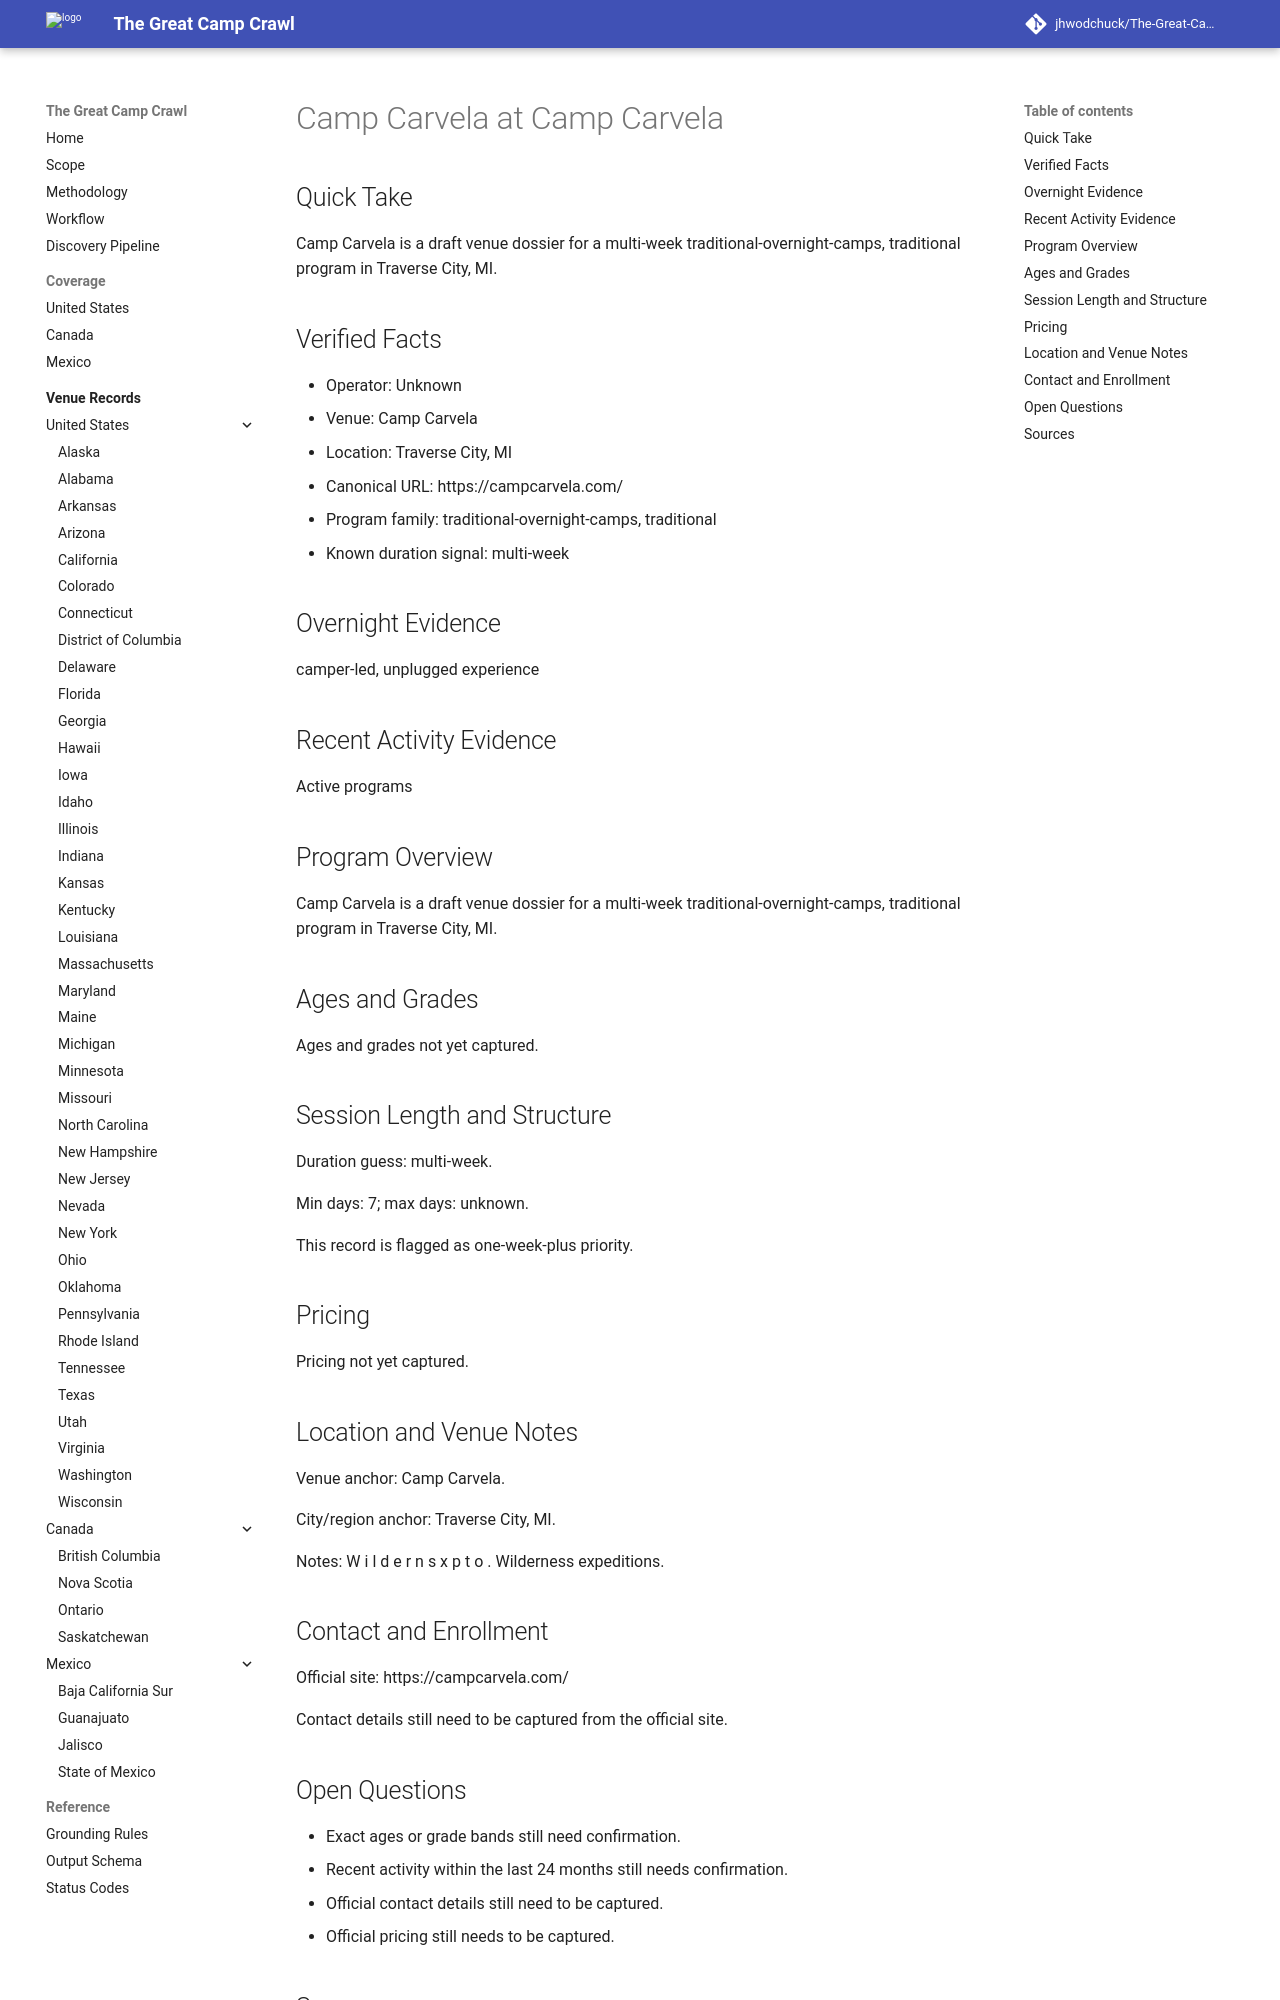

repository: jhwodchuck/The-Great-Camp-Crawl · page: camps/us/mi/camp-carvela--us-mi-traverse-city-camp-carvela--cand-us-mi-traverse-city-camp-carvela-camp-carvela/index.html · generator: mkdocs

---
record_id: cand-us-mi-traverse-city-camp-carvela-camp-carvela
camp_id: camp-carvela
venue_id: us-mi-traverse-city-camp-carvela
name: Camp Carvela
display_name: Camp Carvela at Camp Carvela
country: US
country_name: United States
region: MI
region_name: Michigan
city: Traverse City
venue_name: Camp Carvela
program_family:
- traditional-overnight-camps
- traditional
camp_types:
- traditional
- unplugged
priority_flags:
  college_precollege: false
  one_week_plus: true
languages_found:
- en
source_language_primary: en
activity_status: unknown
activity_evidence_window_months: 24
duration:
  min_days: 7
  max_days: null
pricing:
  currency: USD
  amount_min: null
  amount_max: null
  boarding_included: null
ages:
  min: null
  max: null
grades:
  min: null
  max: null
operator:
  name: ''
  type: camp-operator
website:
  canonical_url: https://campcarvela.com
  admissions_url: null
  session_dates_url: https://campcarvela.com
  pricing_url: null
contact:
  email: null
  phone: null
location:
  address: null
  postal_code: null
  latitude: null
  longitude: null
verification:
  overnight_confirmed: true
  active_past_2_years_confirmed: false
  confidence: medium
  last_verified: '2026-04-13'
evidence:
  overnight_source_url: https://campcarvela.com
  recent_activity_source_url: null
  duration_source_url: https://campcarvela.com
  pricing_source_url: null
tags:
- us
- mi
- traverse-city
- traditional-overnight-camps
- traditional
- unplugged
draft_status: draft
---

# Camp Carvela at Camp Carvela

## Quick Take
Camp Carvela is a draft venue dossier for a multi-week traditional-overnight-camps, traditional program in Traverse City, MI.

## Verified Facts
- Operator: Unknown
- Venue: Camp Carvela
- Location: Traverse City, MI
- Canonical URL: https://campcarvela.com/
- Program family: traditional-overnight-camps, traditional
- Known duration signal: multi-week

## Overnight Evidence
camper-led, unplugged experience

## Recent Activity Evidence
Active programs

## Program Overview
Camp Carvela is a draft venue dossier for a multi-week traditional-overnight-camps, traditional program in Traverse City, MI.

## Ages and Grades
Ages and grades not yet captured.

## Session Length and Structure
Duration guess: multi-week.

Min days: 7; max days: unknown.

This record is flagged as one-week-plus priority.

## Pricing
Pricing not yet captured.

## Location and Venue Notes
Venue anchor: Camp Carvela.

City/region anchor: Traverse City, MI.

Notes: W i l d e r n s x p t o . Wilderness expeditions.

## Contact and Enrollment
Official site: https://campcarvela.com/

Contact details still need to be captured from the official site.
